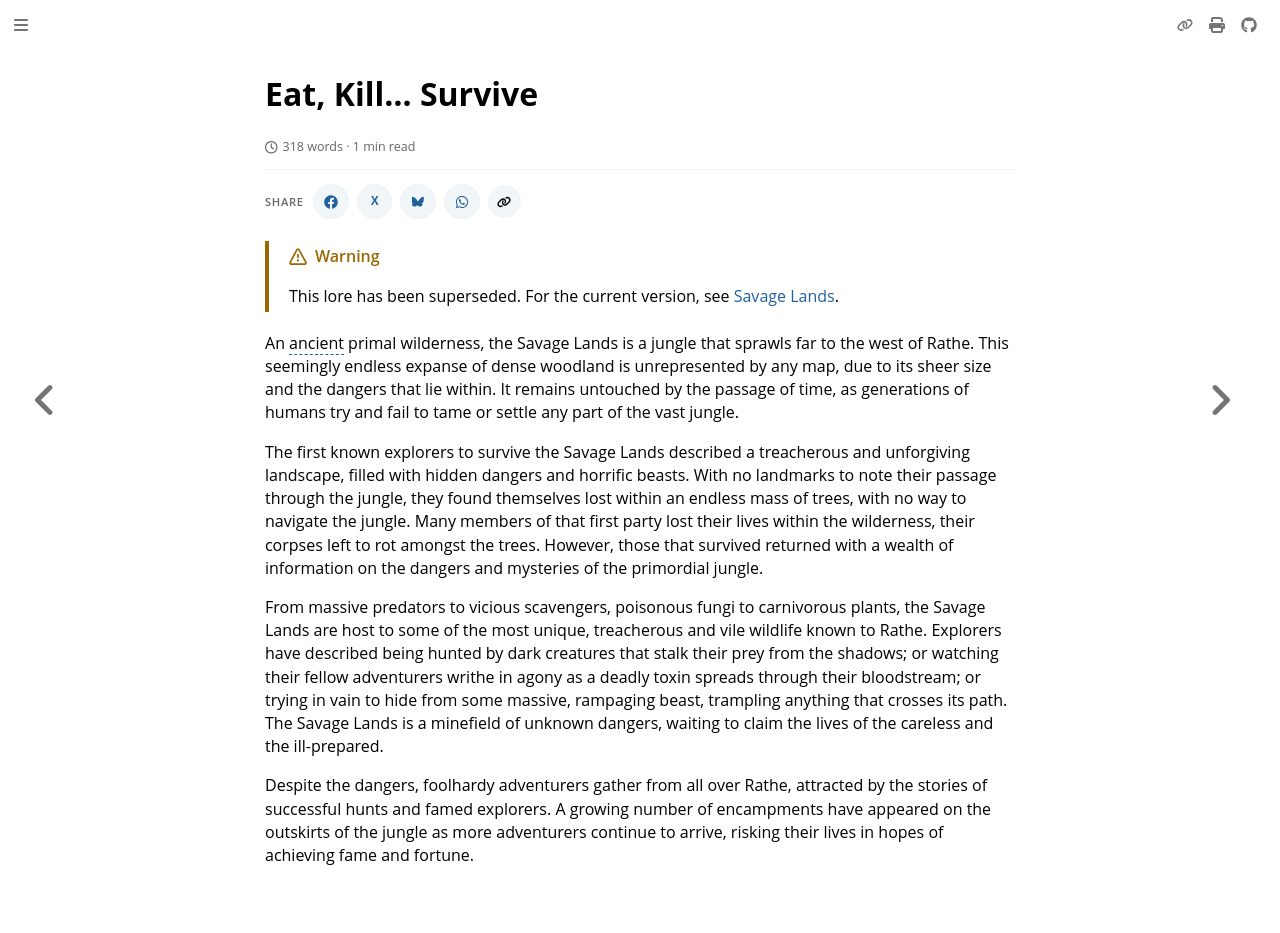

repository: nathaneastwood/fablore · page: archive/world-of-rathe/savage-lands/eat-kill-survive.html · generator: mdbook

# Eat, Kill... Survive

An ancient primal wilderness, the Savage Lands is a jungle that sprawls far to the west of Rathe. This seemingly endless expanse of dense woodland is unrepresented by any map, due to its sheer size and the dangers that lie within. It remains untouched by the passage of time, as generations of humans try and fail to tame or settle any part of the vast jungle.

The first known explorers to survive the Savage Lands described a treacherous and unforgiving landscape, filled with hidden dangers and horrific beasts. With no landmarks to note their passage through the jungle, they found themselves lost within an endless mass of trees, with no way to navigate the jungle. Many members of that first party lost their lives within the wilderness, their corpses left to rot amongst the trees. However, those that survived returned with a wealth of information on the dangers and mysteries of the primordial jungle.

From massive predators to vicious scavengers, poisonous fungi to carnivorous plants, the Savage Lands are host to some of the most unique, treacherous and vile wildlife known to Rathe. Explorers have described being hunted by dark creatures that stalk their prey from the shadows; or watching their fellow adventurers writhe in agony as a deadly toxin spreads through their bloodstream; or trying in vain to hide from some massive, rampaging beast, trampling anything that crosses its path. The Savage Lands is a minefield of unknown dangers, waiting to claim the lives of the careless and the ill-prepared.

Despite the dangers, foolhardy adventurers gather from all over Rathe, attracted by the stories of successful hunts and famed explorers. A growing number of encampments have appeared on the outskirts of the jungle as more adventurers continue to arrive, risking their lives in hopes of achieving fame and fortune.
